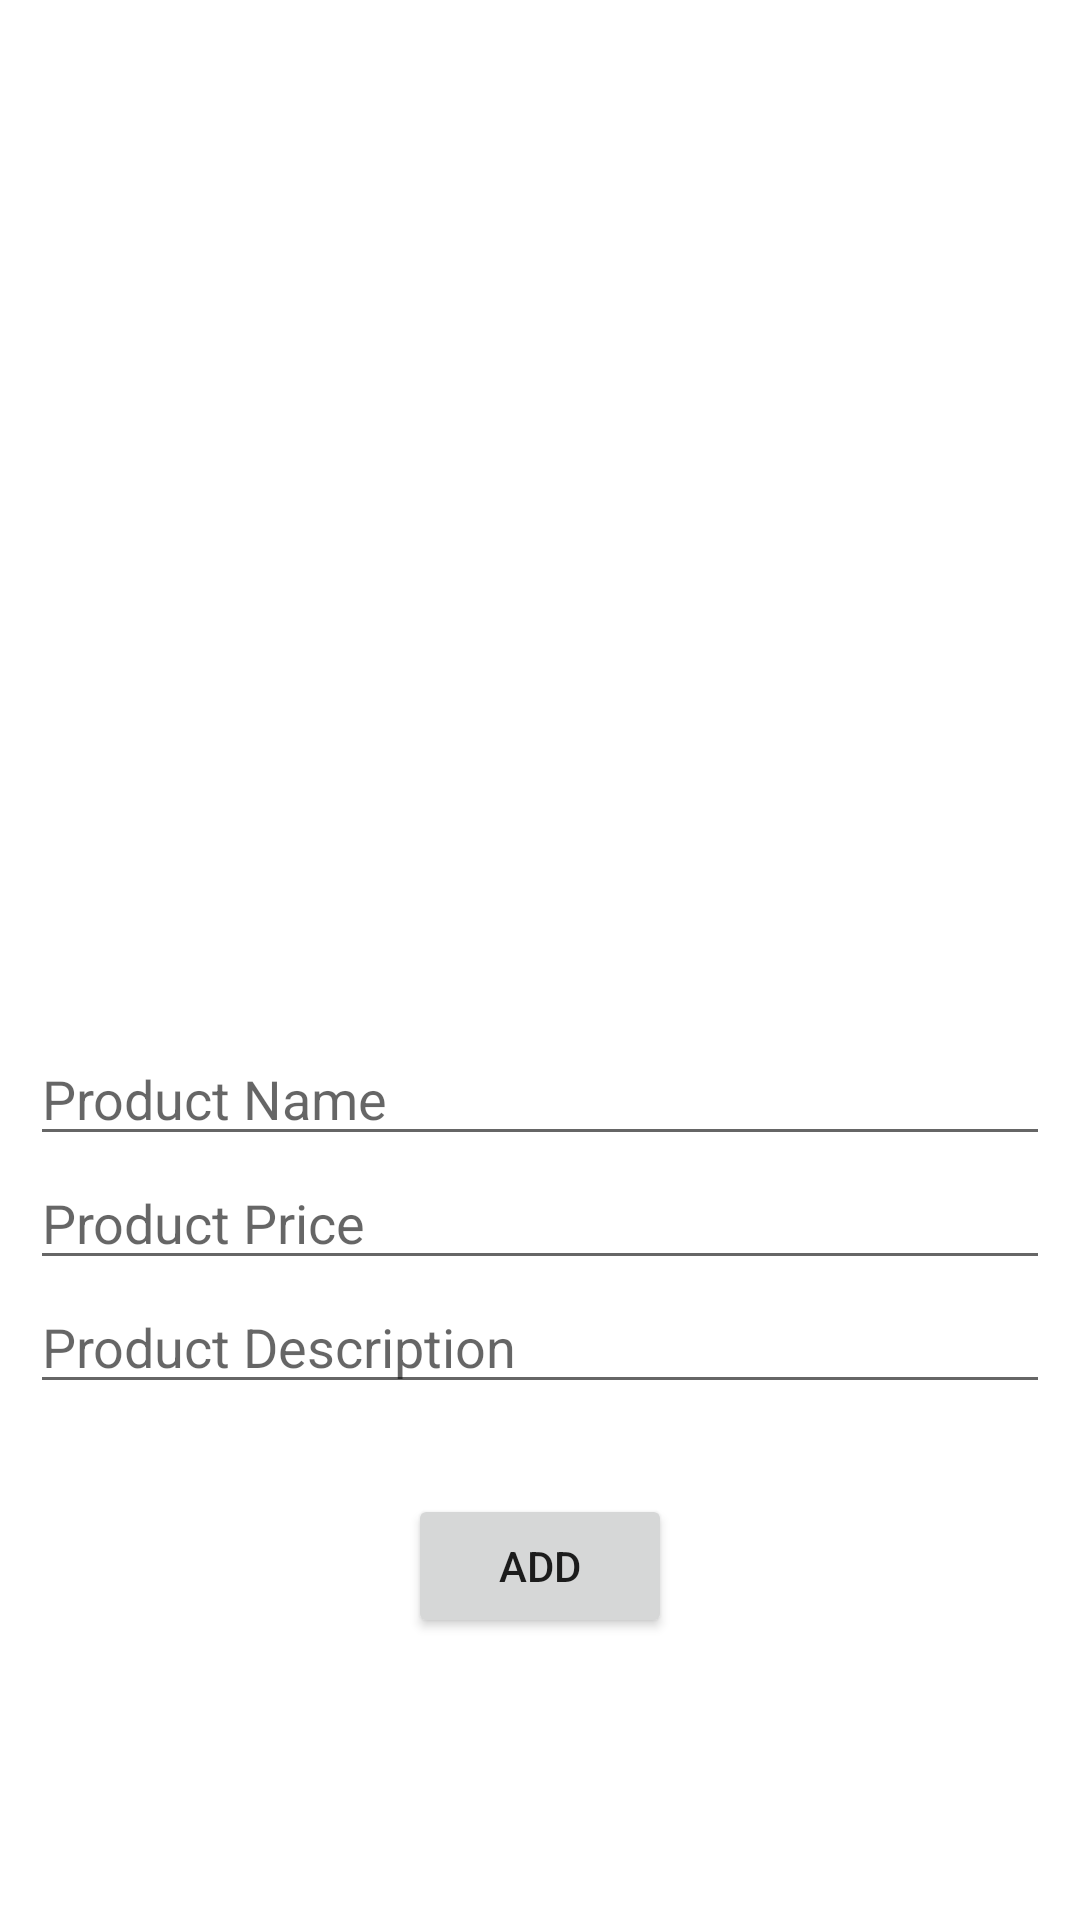

Android layout source for this screen:
<!-- AndroidManifest.xml: application theme Theme.Experience -->
<!-- res/layout/fragment_add.xml -->
<?xml version="1.0" encoding="utf-8"?>
<FrameLayout xmlns:android="http://schemas.android.com/apk/res/android"
    xmlns:tools="http://schemas.android.com/tools"
    android:layout_width="match_parent"
    android:layout_height="match_parent"
    tools:context=".Add_Fragment">

    <LinearLayout
        android:layout_width="match_parent"
        android:layout_height="match_parent"
        android:gravity="center"
        android:orientation="vertical">

        <ImageView
            android:id="@+id/pro_img"
            android:layout_width="200dp"
            android:layout_height="200dp"
            android:scaleType="centerCrop"
            android:src="@drawable/addimg" />

        <EditText
            android:id="@+id/pro_name"
            android:layout_width="match_parent"
            android:layout_height="wrap_content"
            android:layout_marginLeft="10dp"
            android:layout_marginTop="50dp"
            android:layout_marginRight="10dp"
            android:hint="Product Name"
            android:inputType="text" />

        <EditText
            android:id="@+id/pro_price"
            android:layout_width="match_parent"
            android:layout_height="wrap_content"
            android:layout_marginLeft="10dp"
            android:layout_marginRight="10dp"
            android:hint="Product Price"
            android:inputType="numberDecimal" />

        <EditText
            android:id="@+id/pro_des"
            android:layout_width="match_parent"
            android:layout_height="wrap_content"
            android:layout_marginLeft="10dp"
            android:layout_marginRight="10dp"
            android:hint="Product Description"
            android:inputType="text" />

        <Button
            android:layout_marginTop="30dp"
            android:id="@+id/btnadd"
            android:layout_width="wrap_content"
            android:layout_height="wrap_content"
            android:text="Add" />

    </LinearLayout>

</FrameLayout>
<!-- resources referenced by this layout -->
<resources>
  <style name="Theme.Experience" parent="Theme.MaterialComponents.DayNight.NoActionBar">
          
          <item name="colorPrimary">@color/purple_500</item>
          <item name="colorPrimaryVariant">@color/purple_700</item>
          <item name="colorOnPrimary">@color/white</item>
          
          <item name="colorSecondary">@color/teal_200</item>
          <item name="colorSecondaryVariant">@color/teal_700</item>
          <item name="colorOnSecondary">@color/black</item>
          
          <item name="android:statusBarColor">?attr/colorPrimaryVariant</item>
          
      </style>
  <!-- not gathered from this repository: default colours our renderer supplied (Android Studio template values) -->
  <color name="purple_500">#FF6200EE</color>
  <color name="purple_700">#FF3700B3</color>
  <color name="teal_200">#FF03DAC5</color>
  <color name="teal_700">#FF018786</color>
  <color name="black">#FF000000</color>
  <color name="white">#FFFFFFFF</color>
</resources>
